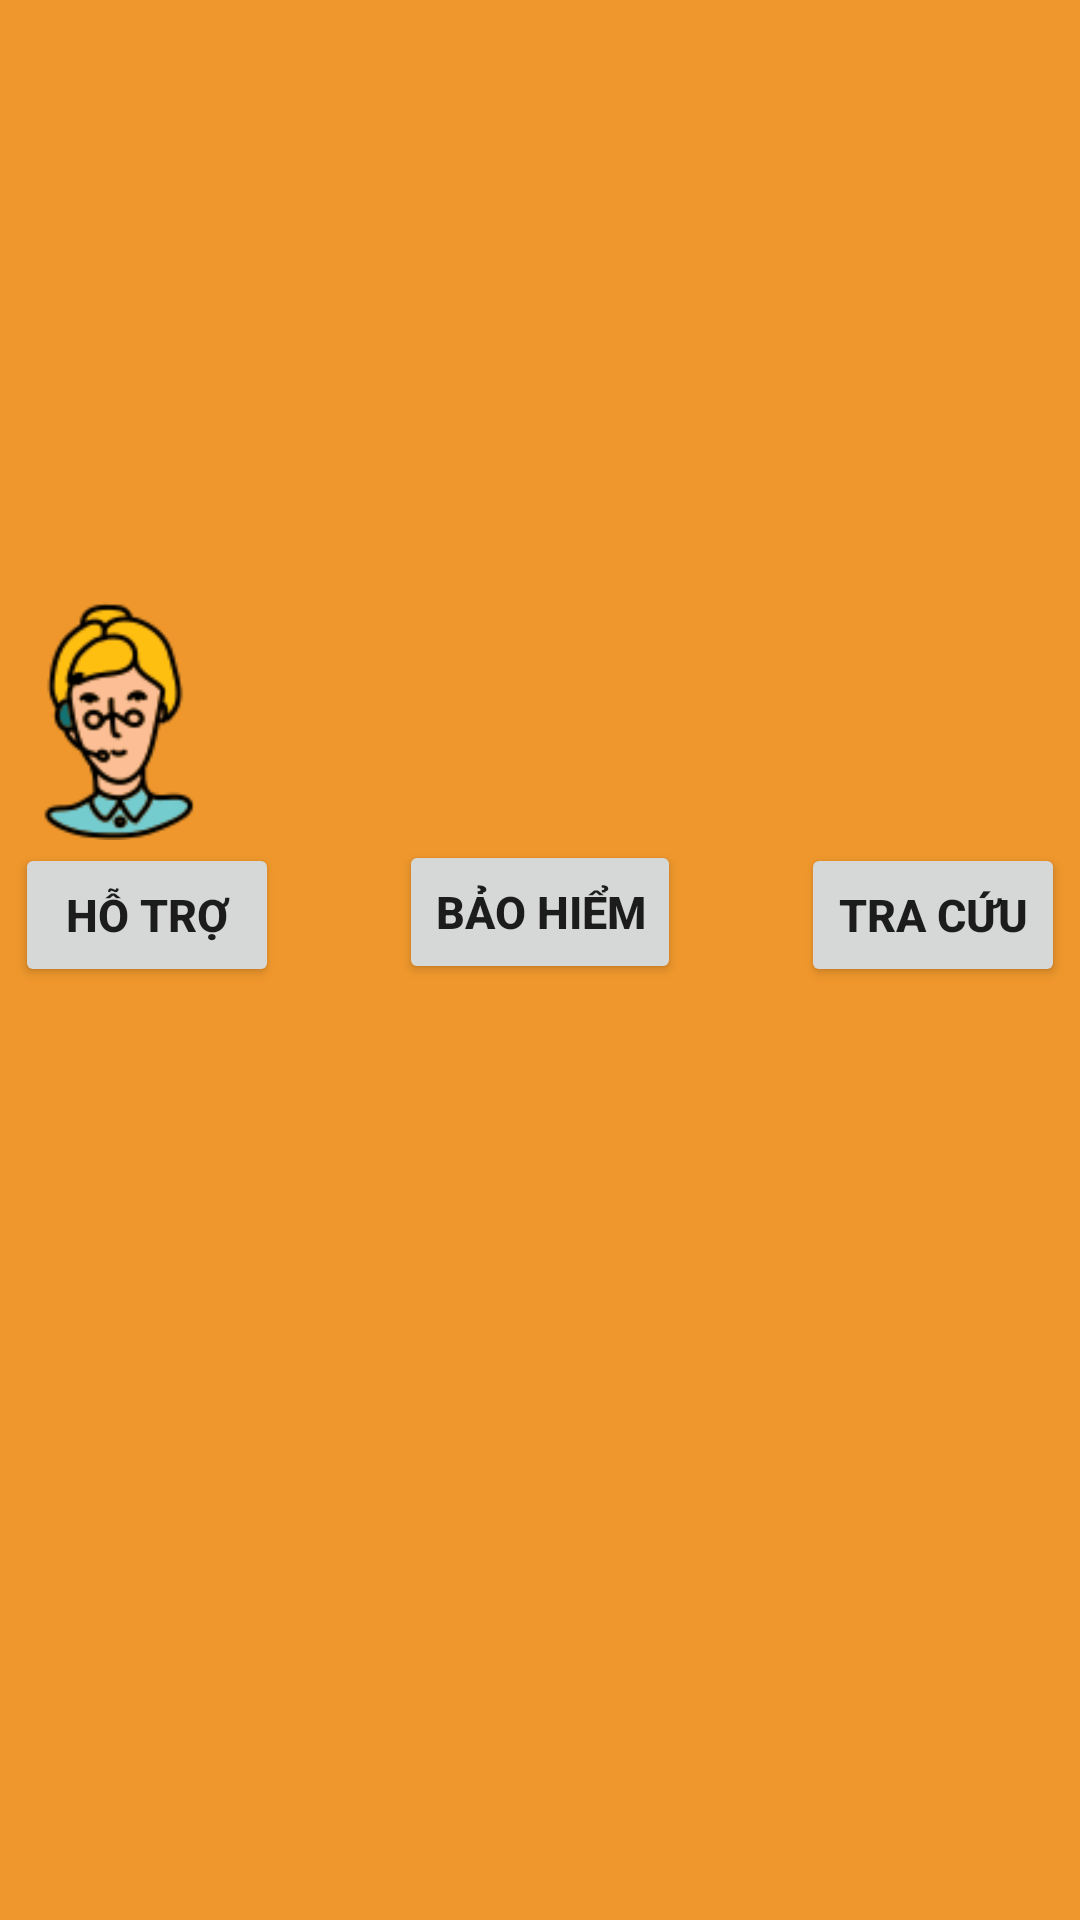

This screen was rendered from an Android layout file. Write that file and the resources it references.
<!-- AndroidManifest.xml: application theme Theme.DeadlineLapTrinhMobile -->
<!-- res/layout/activity_giaodienchinh.xml -->
<?xml version="1.0" encoding="utf-8"?>
<RelativeLayout xmlns:android="http://schemas.android.com/apk/res/android"
    xmlns:app="http://schemas.android.com/apk/res-auto"
    xmlns:tools="http://schemas.android.com/tools"
    android:layout_width="match_parent"
    android:layout_height="match_parent"
    tools:context=".GiaodienchinhActivity"
    android:orientation="vertical"
    android:background="#ef972c">


    <RelativeLayout
        android:id="@+id/r1"
        android:layout_width="match_parent"
        android:layout_height="200dp"
        android:layout_marginTop="200dp">

        <ImageView
            android:id="@+id/a1"
            android:layout_width="80dp"
            android:layout_height="80dp"
            android:layout_centerHorizontal="true"
            android:background="@drawable/iconcoin">

        </ImageView>

        <ImageView
            android:id="@+id/a2"
            android:layout_width="80dp"
            android:layout_height="80dp"
            android:layout_centerHorizontal="true"
            android:layout_marginLeft="60dp"
            android:layout_toRightOf="@+id/a1"
            android:background="@drawable/iconsearch"></ImageView>


        <ImageView
            android:id="@+id/a3"
            android:layout_width="80dp"
            android:layout_height="80dp"
            android:layout_centerHorizontal="true"
            android:layout_marginRight="60dp"
            android:layout_toLeftOf="@+id/a1"
            android:background="@drawable/iconsupport"></ImageView>

        <Button
            android:id="@+id/textviewa1"
            android:layout_width="wrap_content"
            android:layout_height="wrap_content"
            android:layout_below="@+id/a1"
            android:layout_centerHorizontal="true"
            android:text="Bảo hiểm"
            android:textSize="15dp"
            android:textStyle="bold" />

        <Button
            android:id="@+id/textviewa2"
            android:layout_width="wrap_content"
            android:layout_height="wrap_content"
            android:layout_below="@+id/a2"
            android:layout_centerHorizontal="true"
            android:layout_marginLeft="40dp"
            android:layout_marginTop="1dp"
            android:layout_toRightOf="@+id/textviewa1"
            android:text="Tra cứu"
            android:textSize="15dp"
            android:textStyle="bold" />

        <Button
            android:id="@+id/textviewa3"
            android:layout_width="wrap_content"
            android:layout_height="wrap_content"
            android:layout_below="@+id/a2"
            android:layout_centerHorizontal="true"
            android:layout_marginTop="1dp"

            android:layout_marginRight="40dp"
            android:layout_toLeftOf="@+id/textviewa1"
            android:text="Hỗ trợ"

            android:textSize="15dp"
            android:textStyle="bold" />




    </RelativeLayout>

</RelativeLayout>
<!-- resources referenced by this layout -->
<resources>
  <!-- drawable iconsupport: png bitmap (drawable-v24, 8161 bytes) -->
  <style name="Theme.DeadlineLapTrinhMobile" parent="Theme.MaterialComponents.DayNight.DarkActionBar">
          
          <item name="colorPrimary">@color/purple_500</item>
          <item name="colorPrimaryVariant">@color/purple_700</item>
          <item name="colorOnPrimary">@color/white</item>
          
          <item name="colorSecondary">@color/teal_200</item>
          <item name="colorSecondaryVariant">@color/teal_700</item>
          <item name="colorOnSecondary">@color/black</item>
          
          <item name="android:statusBarColor" tools:targetApi="l">?attr/colorPrimaryVariant</item>
          
      </style>
  <color name="purple_500">#FF6200EE</color>
  <color name="purple_700">#FF3700B3</color>
  <color name="white">#FFFFFFFF</color>
  <color name="teal_200">#FF03DAC5</color>
  <color name="teal_700">#FF018786</color>
  <color name="black">#FF000000</color>
</resources>
